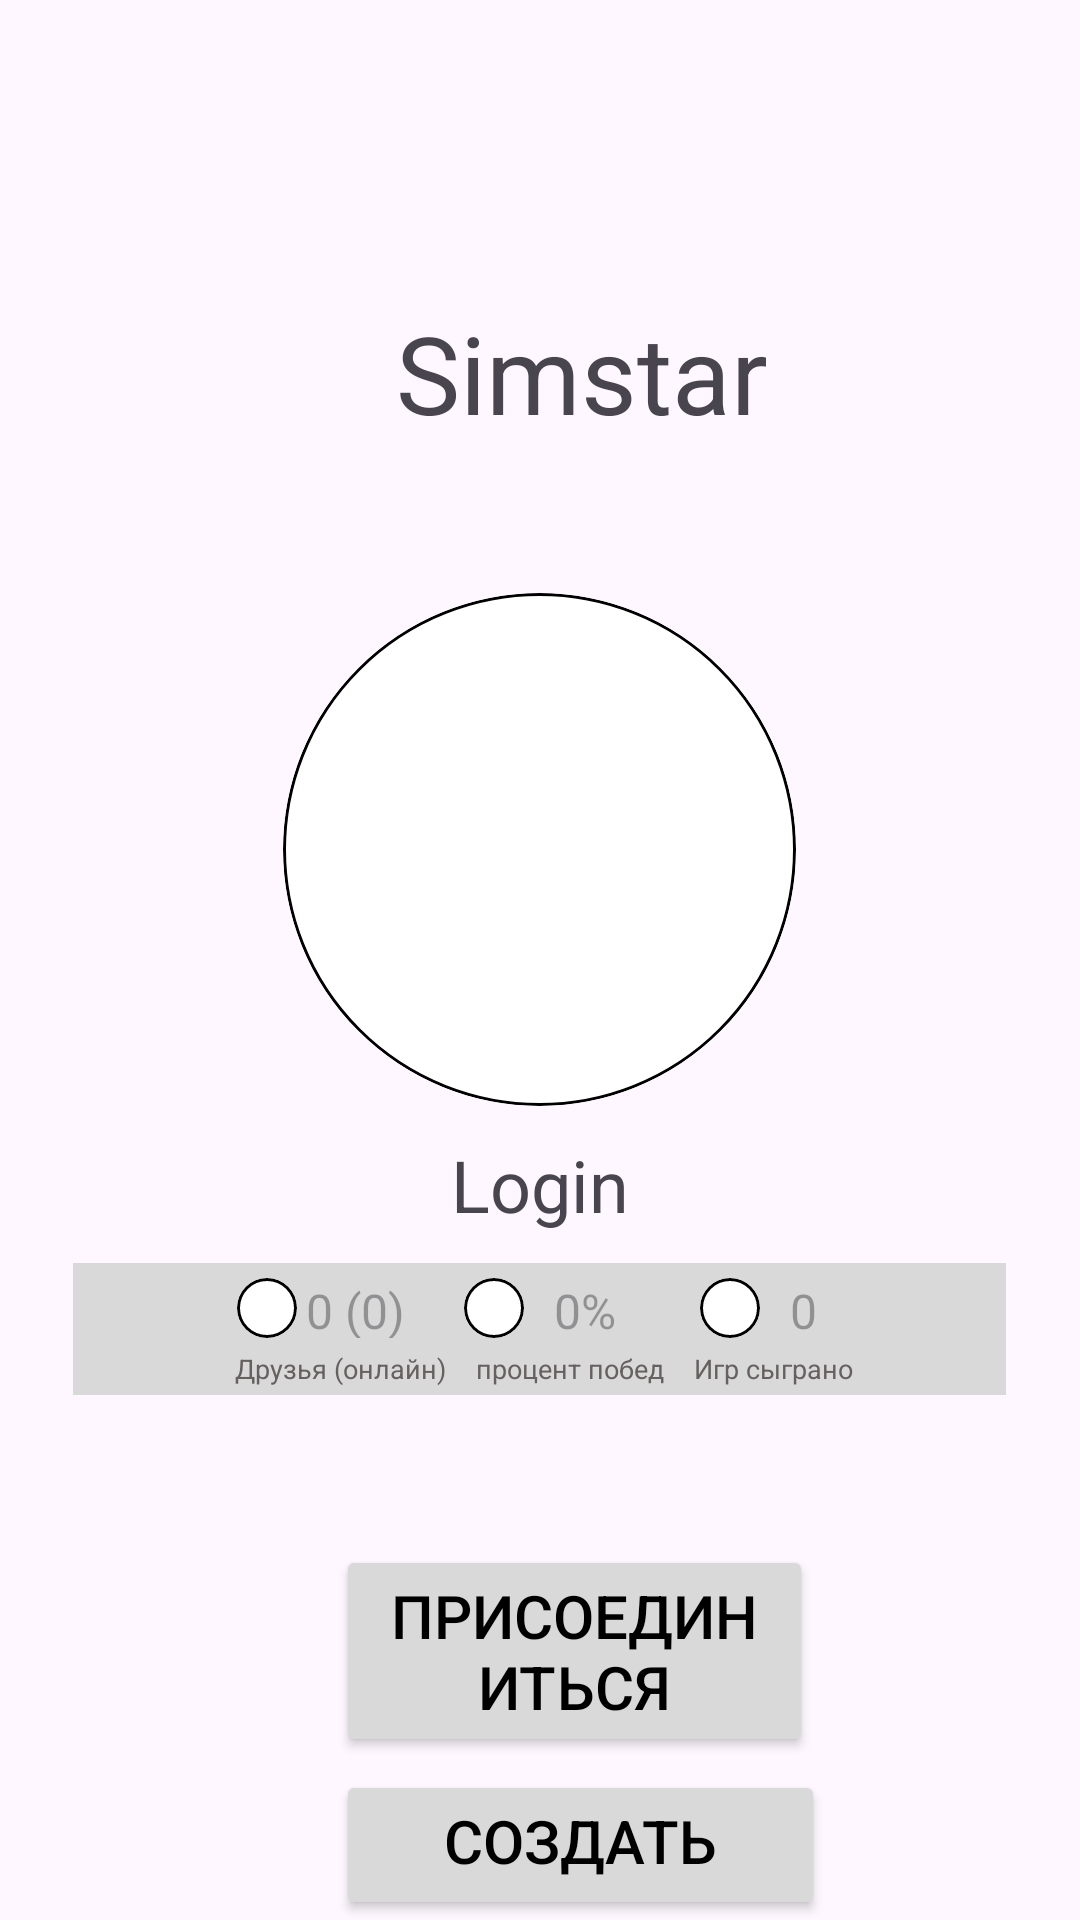

Layout XML and referenced resources for this Android screen:
<!-- AndroidManifest.xml: application theme Theme.Proll -->
<!-- res/layout/activity_mainscreen.xml -->
<?xml version="1.0" encoding="utf-8"?>
<androidx.drawerlayout.widget.DrawerLayout
    xmlns:android="http://schemas.android.com/apk/res/android"
    xmlns:app="http://schemas.android.com/apk/res-auto"
    xmlns:tools="http://schemas.android.com/tools"
    android:id="@+id/drawer_layout"
    android:layout_width="match_parent"
    android:layout_height="match_parent"
    tools:context=".Mainscreen">
    
    

    <FrameLayout
        android:id="@+id/content_frame"
        android:layout_width="match_parent"
        android:layout_height="match_parent">

        <TextView
            android:id="@+id/textView2"
            android:layout_width="125dp"
            android:layout_height="44dp"
            android:layout_marginStart="132dp"
            android:layout_marginTop="100dp"
            android:layout_marginEnd="132dp"
            android:layout_marginBottom="618dp"
            android:text="@string/simstar"
            android:textSize="36sp"
            app:layout_constraintBottom_toBottomOf="parent"
            app:layout_constraintEnd_toEndOf="parent"
            app:layout_constraintStart_toStartOf="parent"
            app:layout_constraintTop_toTopOf="parent"
            app:layout_constraintVertical_bias="0.0" />

        <LinearLayout
            android:layout_width="match_parent"
            android:layout_height="343dp"
            android:layout_marginTop="160dp"
            android:layout_marginBottom="306dp"
            android:gravity="center"
            android:orientation="vertical"
            app:layout_constraintBottom_toBottomOf="parent"
            app:layout_constraintEnd_toEndOf="parent"
            app:layout_constraintHorizontal_bias="0.0"
            app:layout_constraintStart_toStartOf="parent"
            app:layout_constraintTop_toTopOf="parent"
            app:layout_constraintVertical_bias="0.0">

            <ImageView
                android:id="@+id/avatar"
                android:layout_width="171dp"
                android:layout_height="171dp"
                android:background="@drawable/circle"
                android:clipToOutline="true"
                android:scaleType="centerCrop"
                app:srcCompat="@drawable/ic_launcher_background" />

            <TextView
                android:id="@+id/login"
                android:layout_width="290dp"
                android:layout_height="wrap_content"
                android:layout_marginTop="10dp"
                android:gravity="center"
                android:hint="Login"
                android:text="Login"
                android:textSize="24sp" />

            <TableLayout
                android:layout_width="311dp"
                android:layout_height="44dp"
                android:layout_marginTop="10dp"
                android:background="#D9D9D9">

                <TableRow
                    android:layout_width="match_parent"
                    android:layout_height="match_parent"
                    android:layout_marginTop="5dp"
                    android:gravity="center">

                    <LinearLayout
                        android:layout_width="match_parent"
                        android:layout_height="match_parent"
                        android:gravity="center"
                        android:orientation="horizontal">

                        <ImageView
                            android:id="@+id/friend"
                            android:layout_width="20dp"
                            android:layout_height="20dp"
                            android:background="@drawable/circle"
                            android:clipToOutline="true"
                            app:srcCompat="@drawable/ic_launcher_background" />

                        <TextView
                            android:layout_width="wrap_content"
                            android:layout_height="match_parent"
                            android:layout_marginStart="3dp"
                            android:layout_marginEnd="10dp"
                            android:hint="0 (0)"
                            android:textSize="16sp" />
                    </LinearLayout>

                    <LinearLayout
                        android:layout_width="match_parent"
                        android:layout_height="match_parent"
                        android:gravity="center"
                        android:orientation="horizontal">

                        <ImageView
                            android:id="@+id/winr"
                            android:layout_width="20dp"
                            android:layout_height="20dp"
                            android:background="@drawable/circle"
                            android:clipToOutline="true"
                            app:srcCompat="@drawable/ic_launcher_background" />

                        <TextView
                            android:layout_width="wrap_content"
                            android:layout_height="match_parent"
                            android:layout_marginStart="10dp"
                            android:layout_marginEnd="10dp"
                            android:hint="0%"
                            android:textSize="16sp" />
                    </LinearLayout>

                    <LinearLayout
                        android:layout_width="match_parent"
                        android:layout_height="match_parent"
                        android:gravity="center"
                        android:orientation="horizontal">

                        <ImageView
                            android:id="@+id/game"
                            android:layout_width="20dp"
                            android:layout_height="20dp"
                            android:background="@drawable/circle"
                            android:clipToOutline="true"
                            app:srcCompat="@drawable/ic_launcher_background" />

                        <TextView
                            android:layout_width="wrap_content"
                            android:layout_height="match_parent"
                            android:layout_marginStart="10dp"
                            android:hint="0"
                            android:textSize="16sp" />
                    </LinearLayout>

                </TableRow>

                <TableRow
                    android:layout_width="match_parent"
                    android:layout_height="match_parent"
                    android:layout_marginTop="4dp"
                    android:gravity="center">

                    <TextView
                        android:layout_width="wrap_content"
                        android:layout_height="match_parent"
                        android:layout_marginStart="3dp"
                        android:gravity="center"
                        android:text="@string/friend_online"
                        android:textColor="#676060"
                        android:textSize="9sp" />

                    <TextView
                        android:layout_width="wrap_content"
                        android:layout_height="match_parent"
                        android:layout_marginStart="10dp"
                        android:gravity="center"
                        android:text="@string/winrate"
                        android:textColor="#676060"
                        android:textSize="9sp" />

                    <TextView
                        android:layout_width="wrap_content"
                        android:layout_height="match_parent"
                        android:layout_marginStart="10dp"
                        android:gravity="center"
                        android:text="@string/num_game"
                        android:textColor="#676060"
                        android:textSize="9sp" />
                </TableRow>
            </TableLayout>

        </LinearLayout>

        <Button
            android:id="@+id/button1"
            android:layout_width="wrap_content"
            android:layout_height="wrap_content"
            android:layout_marginStart="112dp"
            android:layout_marginTop="590dp"
            android:layout_marginEnd="85dp"
            android:layout_marginBottom="0dp"
            android:backgroundTint="#D9D9D9"
            android:gravity="center"
            android:onClick="OnFrafActiv"
            android:text="Создать комнату"
            android:textColor="@color/black"
            android:textSize="20sp"
            app:layout_constraintBottom_toBottomOf="parent"
            app:layout_constraintEnd_toEndOf="parent"
            app:layout_constraintStart_toStartOf="parent"
            app:layout_constraintTop_toTopOf="parent" />

        <Button
            android:id="@+id/button2"
            android:layout_width="wrap_content"
            android:layout_height="wrap_content"
            android:layout_marginStart="112dp"
            android:layout_marginTop="515dp"
            android:layout_marginEnd="89dp"
            android:backgroundTint="#D9D9D9"
            android:gravity="center"
            android:onClick="ChooseRoom"
            android:text="Присоединиться"
            android:textColor="@color/black"
            android:textSize="20sp"
            app:layout_constraintBottom_toBottomOf="parent"
            app:layout_constraintEnd_toEndOf="parent"
            app:layout_constraintStart_toStartOf="parent"
            app:layout_constraintTop_toTopOf="parent" />
    </FrameLayout>

    <com.google.android.material.navigation.NavigationView
        android:id="@+id/nav_view"
        android:layout_width="wrap_content"
        android:layout_height="match_parent"
        android:layout_gravity="start"
        app:menu="@menu/drawer_menu" />
</androidx.drawerlayout.widget.DrawerLayout>
<!-- resources referenced by this layout -->
<resources>
  <!-- drawable circle (drawable) -->
  <?xml version="1.0" encoding="utf-8"?>
  <shape xmlns:android="http://schemas.android.com/apk/res/android"
      android:shape="oval">
      <solid android:color="#FFFFFF" /> 
      <stroke
          android:width="1dp" />
  
  </shape>
  <string name="friend_online">Друзья (онлайн)</string>
  <string name="num_game">Игр сыграно</string>
  <string name="simstar">Simstar</string>
  <string name="winrate">процент побед</string>
  <style name="Theme.Proll" parent="Base.Theme.Proll" />
  <style name="Base.Theme.Proll" parent="Theme.Material3.DayNight.NoActionBar">
          
          
      </style>
  <!-- not gathered from this repository: default colours our renderer supplied (Android Studio template values) -->
  <color name="black">#FF000000</color>
</resources>
